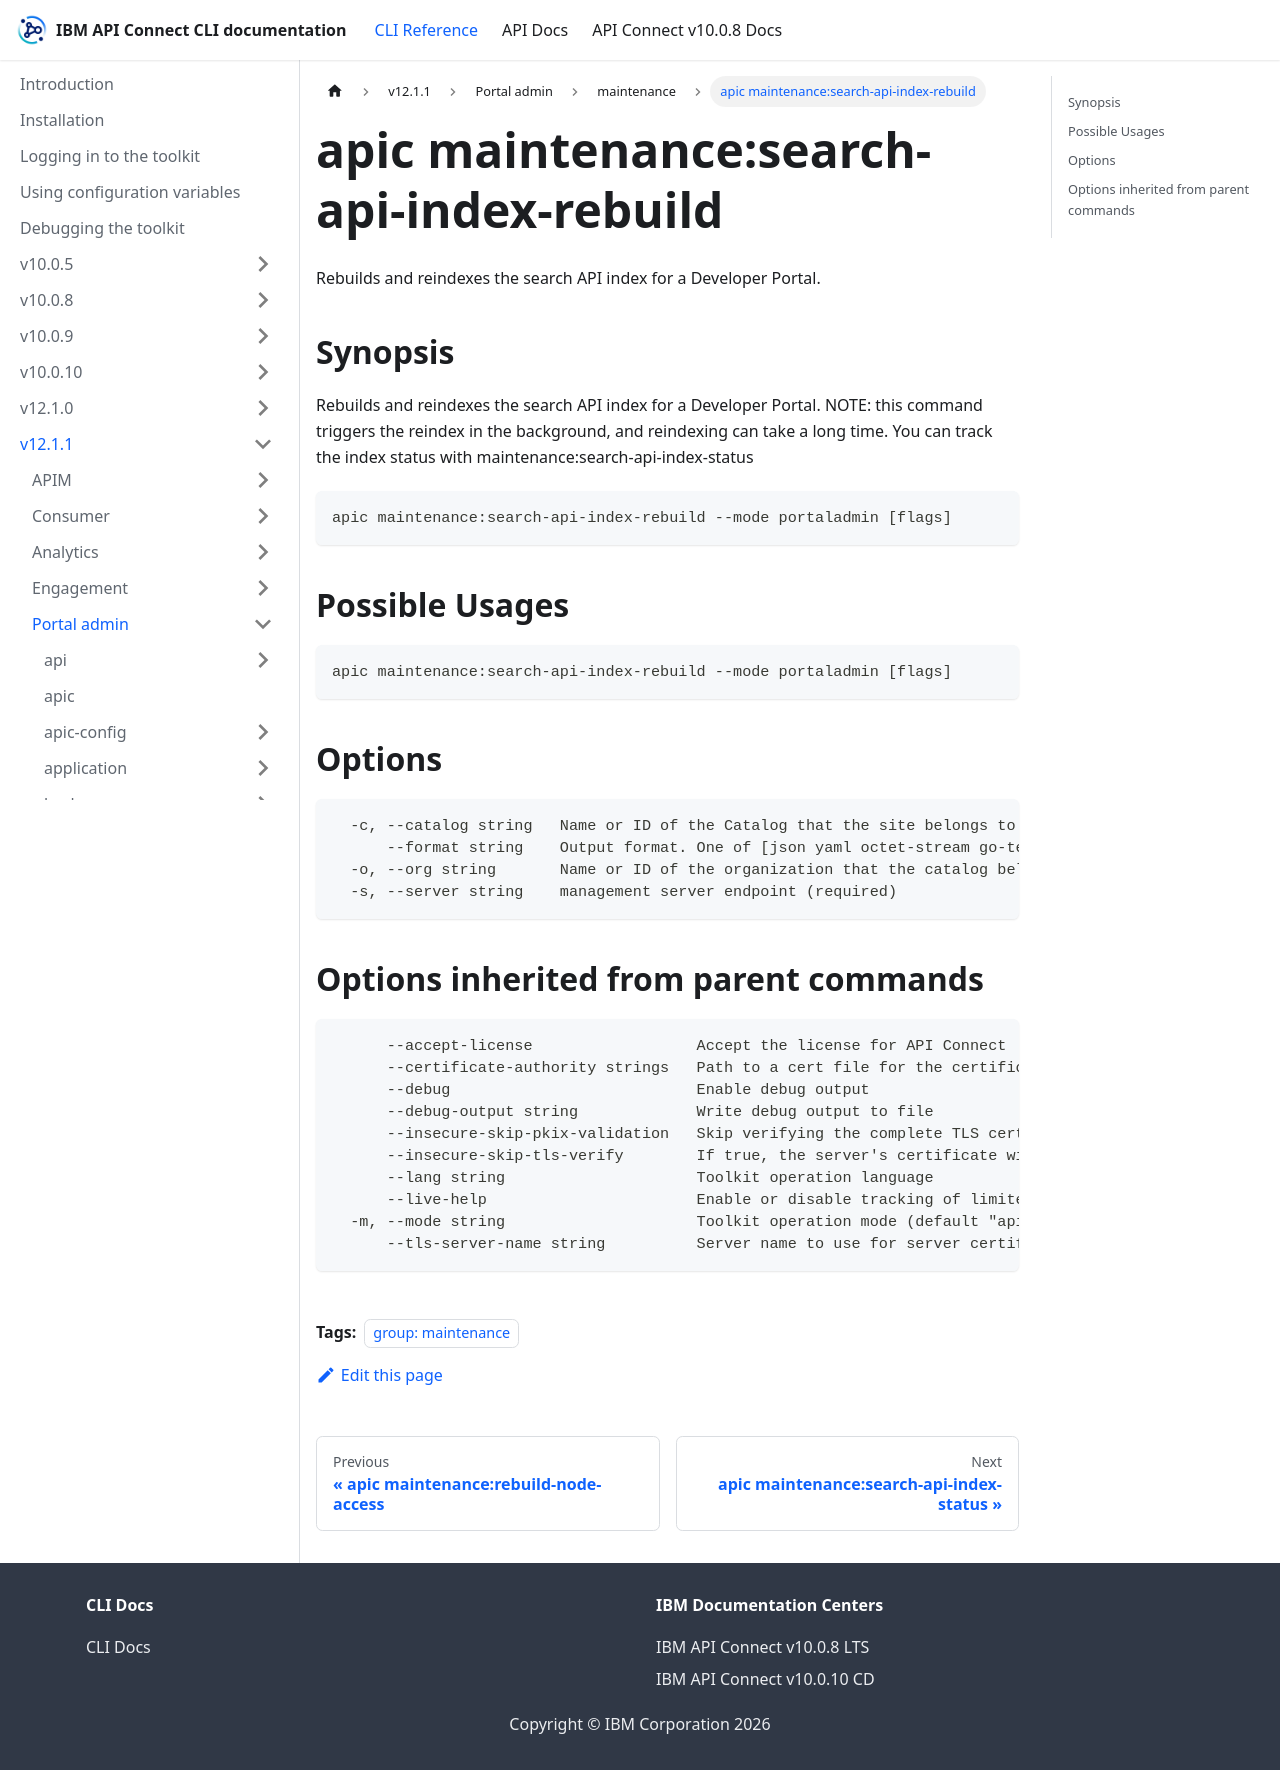

repository: ibm-apiconnect/clidocs · page: docs/v1211/portaladmin/maintenance/apic_maintenance_search-api-index-rebuild.html · generator: docusaurus

---
tags:
- "group: maintenance"
---
# apic maintenance:search-api-index-rebuild

Rebuilds and reindexes the search API index for a Developer Portal.

## Synopsis

Rebuilds and reindexes the search API index for a Developer Portal. NOTE: this command triggers the reindex in the background, and reindexing can take a long time. You can track the index status with maintenance:search-api-index-status

```
apic maintenance:search-api-index-rebuild --mode portaladmin [flags]
```

## Possible Usages

```
apic maintenance:search-api-index-rebuild --mode portaladmin [flags]
```

## Options

```
  -c, --catalog string   Name or ID of the Catalog that the site belongs to. (required)
      --format string    Output format. One of [json yaml octet-stream go-template=... go-template-file=...], defaults to yaml.
  -o, --org string       Name or ID of the organization that the catalog belongs to. (required)
  -s, --server string    management server endpoint (required)
```

## Options inherited from parent commands

```
      --accept-license                  Accept the license for API Connect
      --certificate-authority strings   Path to a cert file for the certificate authority
      --debug                           Enable debug output
      --debug-output string             Write debug output to file
      --insecure-skip-pkix-validation   Skip verifying the complete TLS certificate chain (insecure)
      --insecure-skip-tls-verify        If true, the server's certificate will not be checked for validity. This will make your HTTPS connections insecure
      --lang string                     Toolkit operation language
      --live-help                       Enable or disable tracking of limited usage information
  -m, --mode string                     Toolkit operation mode (default "apim")
      --tls-server-name string          Server name to use for server certificate validation. If it is not provided, the hostname used to contact the server is used
```
